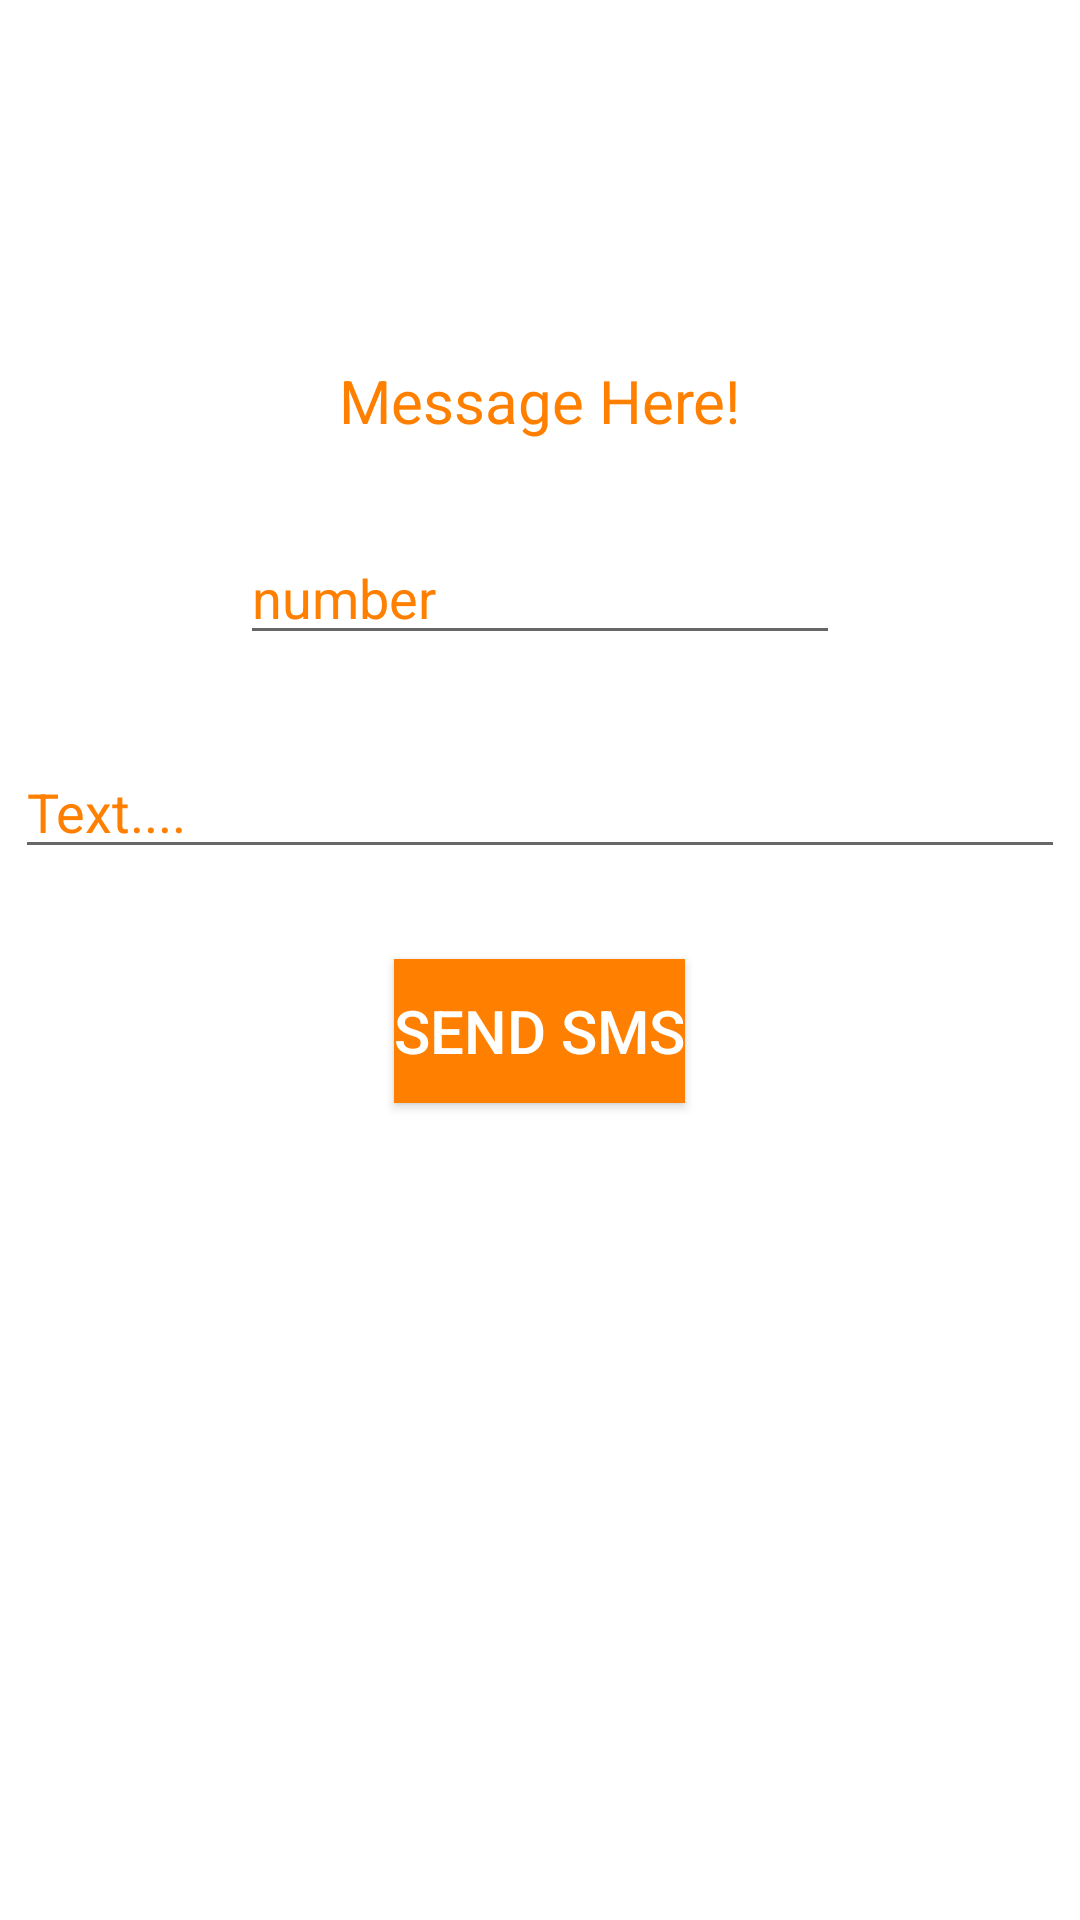

Reconstruct the res/layout file that produces this screen, plus the resources it refers to.
<!-- AndroidManifest.xml: application theme Theme.MyStockHandler -->
<!-- res/layout/activity_messaging.xml -->
<?xml version="1.0" encoding="utf-8"?>
<RelativeLayout xmlns:android="http://schemas.android.com/apk/res/android"
    xmlns:app="http://schemas.android.com/apk/res-auto"
    xmlns:tools="http://schemas.android.com/tools"
    android:layout_width="match_parent"
    android:layout_height="match_parent"
    tools:context=".Messaging">


    <TextView
        android:id="@+id/txt1"
        android:layout_width="wrap_content"
        android:layout_height="wrap_content"
        android:layout_centerHorizontal="true"
        android:layout_marginTop="120dp"
        android:text="Message Here!"
        android:textColor="@color/primary_orange"
        android:textSize="20sp" />

    <EditText
        android:id="@+id/edtNumber"
        android:layout_width="200dp"
        android:layout_height="wrap_content"
        android:layout_below="@id/txt1"
        android:layout_centerHorizontal="true"
        android:layout_marginTop="30dp"
        android:hint="number"
        android:inputType="number"
        android:textColorHint="@color/primary_orange"
        android:textColor="@color/primary_orange"
        android:ems="10"

        />

    <EditText
        android:id="@+id/edtMessage"
        android:layout_width="350dp"
        android:layout_height="wrap_content"
        android:layout_below="@id/edtNumber"
        android:layout_centerHorizontal="true"
        android:layout_marginTop="30dp"
        android:hint="Text...."
        android:inputType="text"
        android:textColorHint="@color/primary_orange"
        android:textColor="@color/primary_orange"
        android:ems="10"


        />

    <Button
        android:id="@+id/btnSendSMS"
        android:layout_width="wrap_content"
        android:layout_height="wrap_content"
        android:layout_below="@id/edtMessage"
        android:layout_centerHorizontal="true"
        android:layout_marginTop="30dp"
        android:text="SEND SMS"
        android:textColor="@color/white"
        android:textSize="20sp"
        android:background="@color/primary_orange"

        />

</RelativeLayout>
<!-- resources referenced by this layout -->
<resources>
  <color name="primary_orange">#ff8000</color>
  <color name="white">#FFFFFFFF</color>
  <style name="Theme.MyStockHandler" parent="Theme.MaterialComponents.DayNight.DarkActionBar">
          
          <item name="colorPrimary">@color/purple_500</item>
          <item name="colorPrimaryVariant">@color/purple_700</item>
          <item name="colorOnPrimary">@color/white</item>
          
          <item name="colorSecondary">@color/teal_200</item>
          <item name="colorSecondaryVariant">@color/teal_700</item>
          <item name="colorOnSecondary">@color/black</item>
          
          <item name="android:statusBarColor" tools:targetApi="l">?attr/colorPrimaryVariant</item>
          
      </style>
  <color name="purple_500">#FF6200EE</color>
  <color name="purple_700">#FF3700B3</color>
  <color name="teal_200">#FF03DAC5</color>
  <color name="teal_700">#FF018786</color>
  <color name="black">#FF000000</color>
</resources>
